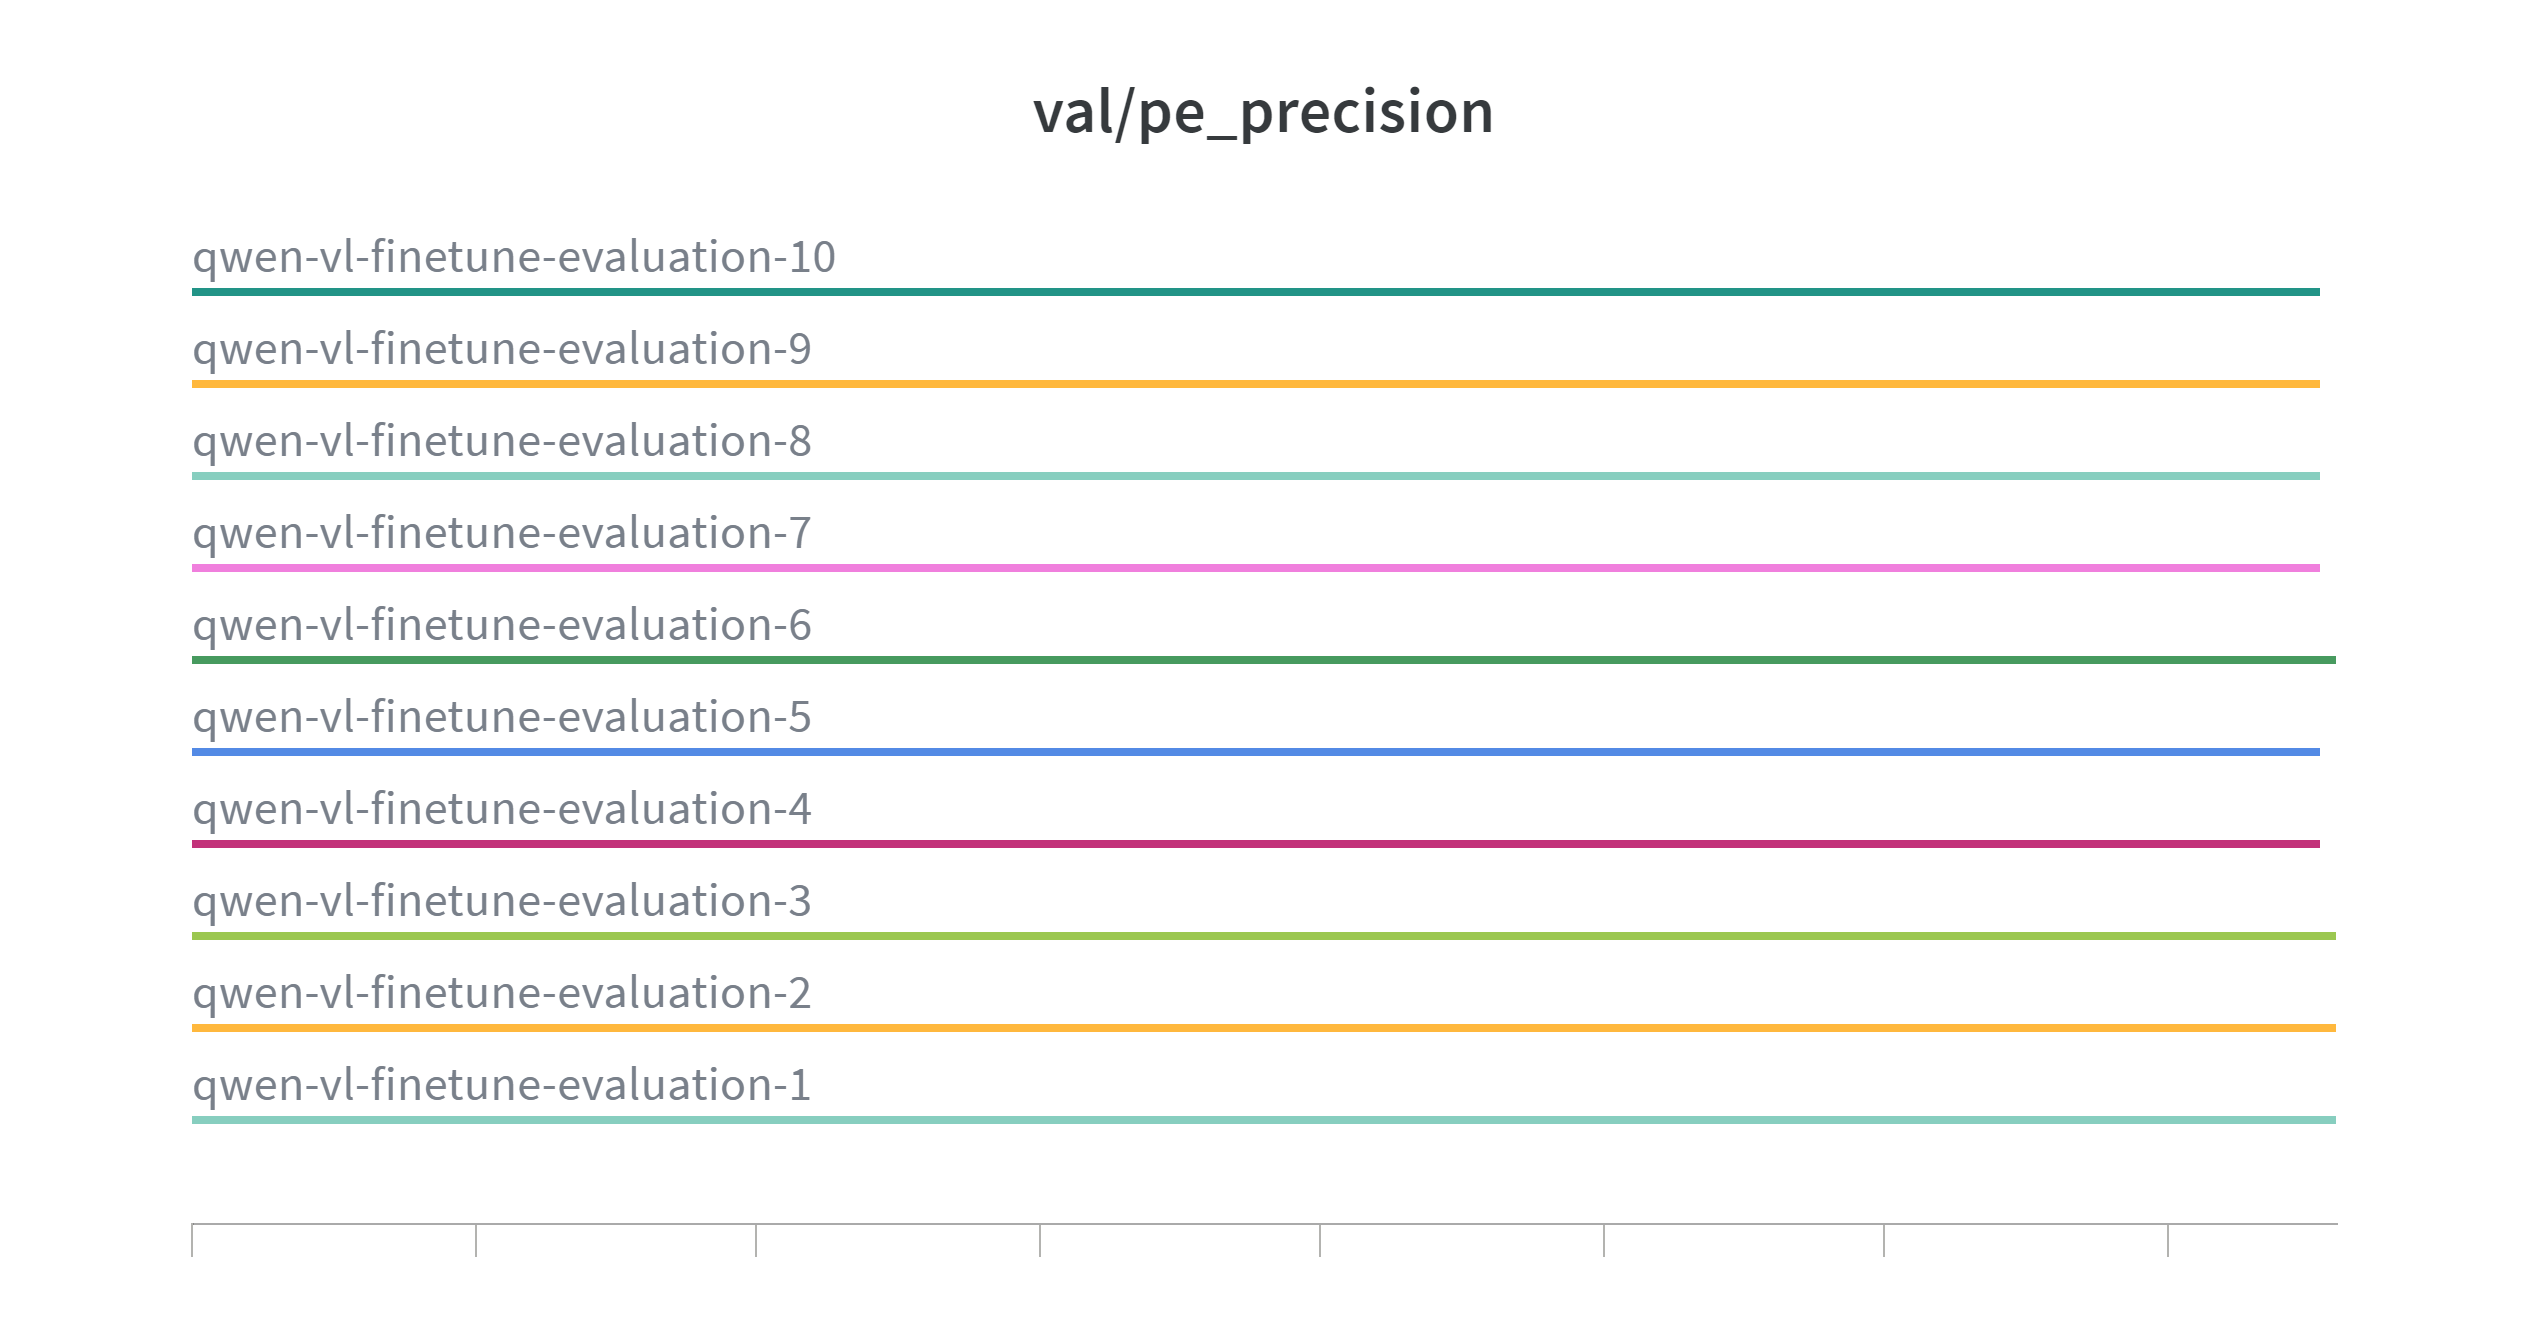

Data behind this chart, as committed beside it:
Step, qwen-vl-finetune-evaluation-10 - val/pe_…, qwen-vl-finetune-evaluation-10 - val/pe_…, qwen-vl-finetune-evaluation-10 - val/pe_…, qwen-vl-finetune-evaluation-9 - val/pe_p…, qwen-vl-finetune-evaluation-9 - val/pe_p…, qwen-vl-finetune-evaluation-9 - val/pe_p…, qwen-vl-finetune-evaluation-8 - val/pe_p…, qwen-vl-finetune-evaluation-8 - val/pe_p…, qwen-vl-finetune-evaluation-8 - val/pe_p…, qwen-vl-finetune-evaluation-7 - val/pe_p…, qwen-vl-finetune-evaluation-7 - val/pe_p…, qwen-vl-finetune-evaluation-7 - val/pe_p…, qwen-vl-finetune-evaluation-6 - val/pe_p…, qwen-vl-finetune-evaluation-6 - val/pe_p…, qwen-vl-finetune-evaluation-6 - val/pe_p…, qwen-vl-finetune-evaluation-5 - val/pe_p…, qwen-vl-finetune-evaluation-5 - val/pe_p…, qwen-vl-finetune-evaluation-5 - val/pe_p…, qwen-vl-finetune-evaluation-4 - val/pe_p…, qwen-vl-finetune-evaluation-4 - val/pe_p…, qwen-vl-finetune-evaluation-4 - val/pe_p…, qwen-vl-finetune-evaluation-3 - val/pe_p…, qwen-vl-finetune-evaluation-3 - val/pe_p…
0, 0.7544, 0.7544, 0.7544, 0.7544, 0.7544, 0.7544, 0.7544, 0.7544, 0.7544, 0.7544, 0.7544, 0.7544, 0.76, 0.76, 0.76, 0.7544, 0.7544, 0.7544, 0.7544, 0.7544, 0.7544, 0.76, 0.76
